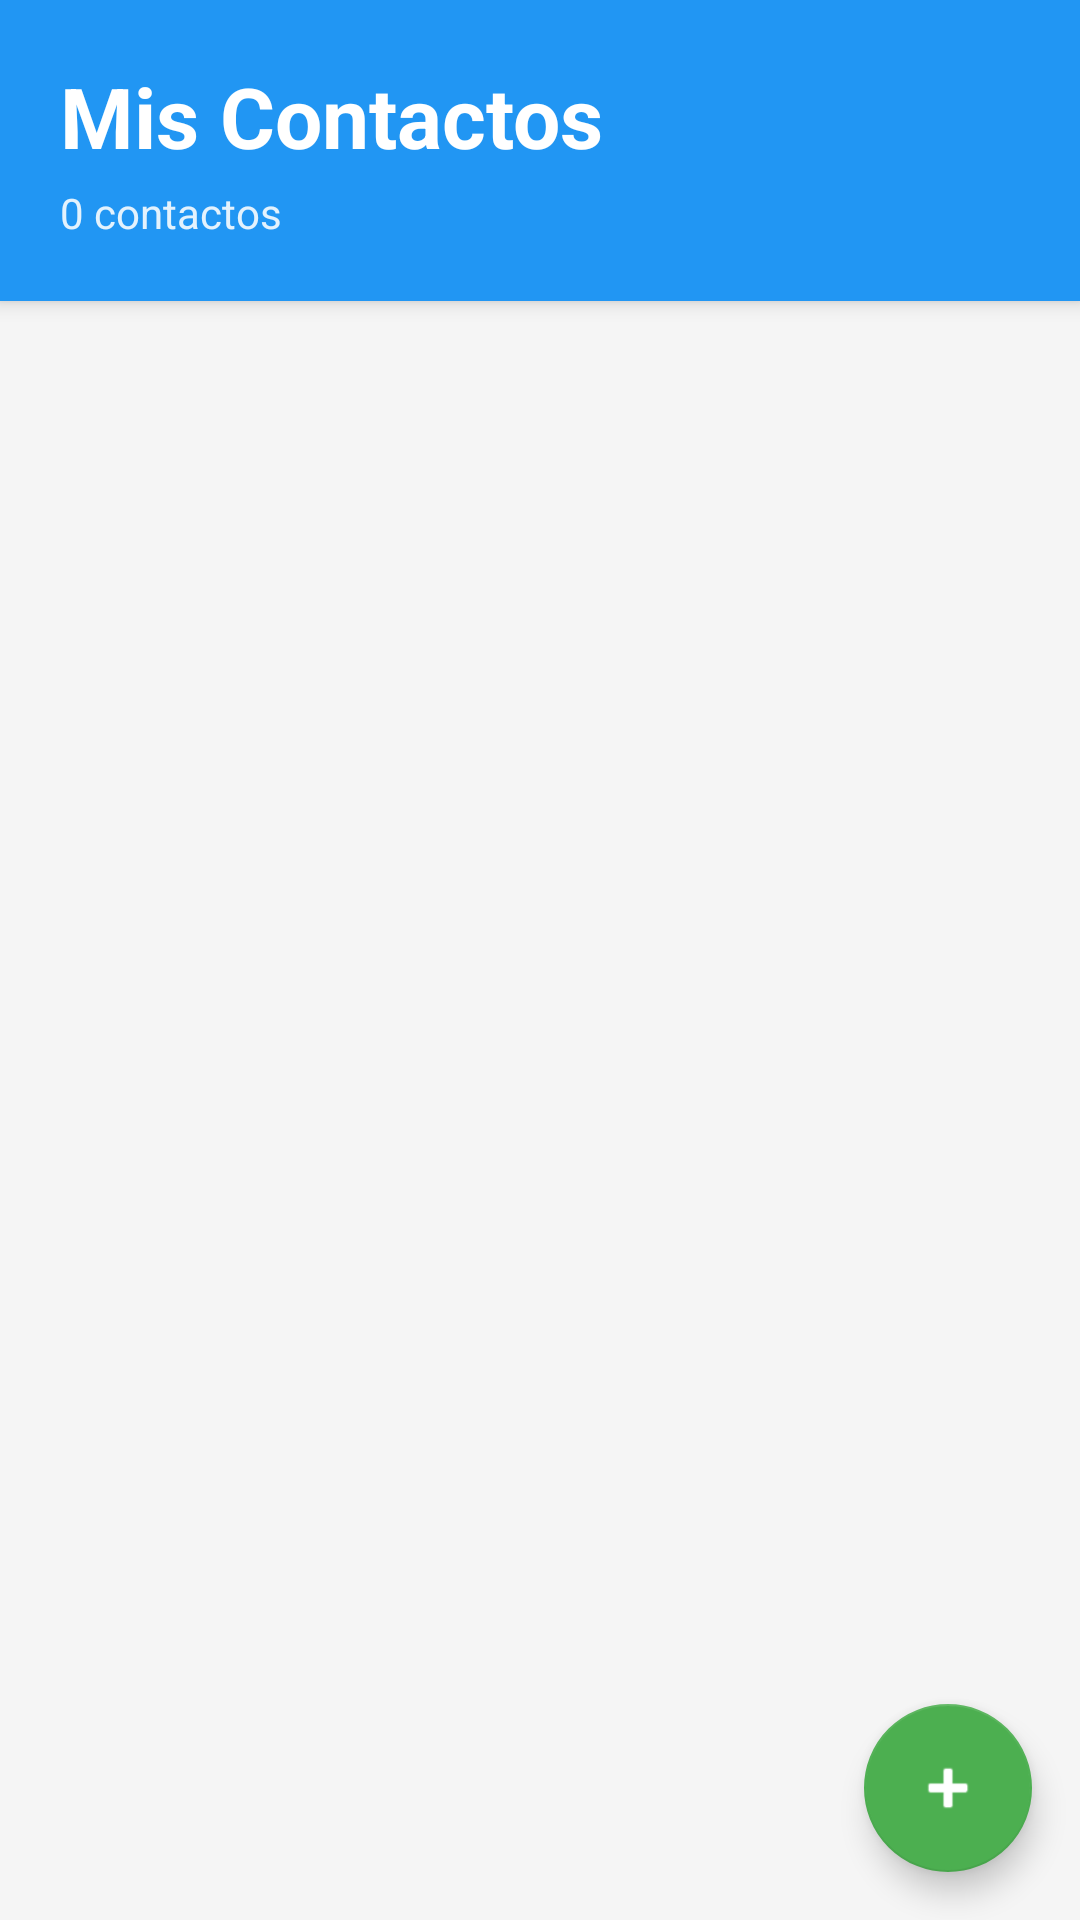

The Android layout XML behind this screen, and the referenced resources:
<!-- AndroidManifest.xml: application theme Theme.MyApplicasion -->
<!-- res/layout/activity_visor_contactos.xml -->
<?xml version="1.0" encoding="utf-8"?>
<LinearLayout xmlns:android="http://schemas.android.com/apk/res/android"
    xmlns:app="http://schemas.android.com/apk/res-auto"
    android:layout_width="match_parent"
    android:layout_height="match_parent"
    android:orientation="vertical"
    android:background="#F5F5F5">

    
    <LinearLayout
        android:layout_width="match_parent"
        android:layout_height="wrap_content"
        android:background="#2196F3"
        android:orientation="vertical"
        android:padding="20dp"
        android:elevation="4dp">

        <TextView
            android:layout_width="wrap_content"
            android:layout_height="wrap_content"
            android:text="Mis Contactos"
            android:textSize="28sp"
            android:textStyle="bold"
            android:textColor="#FFFFFF"/>

        <TextView
            android:id="@+id/tvCantidadContactos"
            android:layout_width="wrap_content"
            android:layout_height="wrap_content"
            android:text="0 contactos"
            android:textSize="14sp"
            android:textColor="#E3F2FD"
            android:layout_marginTop="4dp"/>
    </LinearLayout>

    
    <androidx.recyclerview.widget.RecyclerView
        android:id="@+id/rvContactos"
        android:layout_width="match_parent"
        android:layout_height="0dp"
        android:layout_weight="1"
        android:padding="8dp"/>

    
    <TextView
        android:id="@+id/tvSinContactos"
        android:layout_width="wrap_content"
        android:layout_height="wrap_content"
        android:text="No tienes contactos registrados"
        android:textSize="18sp"
        android:textColor="#757575"
        android:layout_gravity="center"
        android:visibility="gone"
        android:padding="40dp"/>

    
    <com.google.android.material.floatingactionbutton.FloatingActionButton
        android:id="@+id/fabNuevoContacto"
        android:layout_width="wrap_content"
        android:layout_height="wrap_content"
        android:layout_margin="16dp"
        android:layout_gravity="end|bottom"
        android:src="@android:drawable/ic_input_add"
        app:backgroundTint="#4CAF50"
        app:tint="#FFFFFF"/>

</LinearLayout>
<!-- resources referenced by this layout -->
<resources>
  <style name="Theme.MyApplicasion" parent="Theme.AppCompat.Light.NoActionBar" />
</resources>
